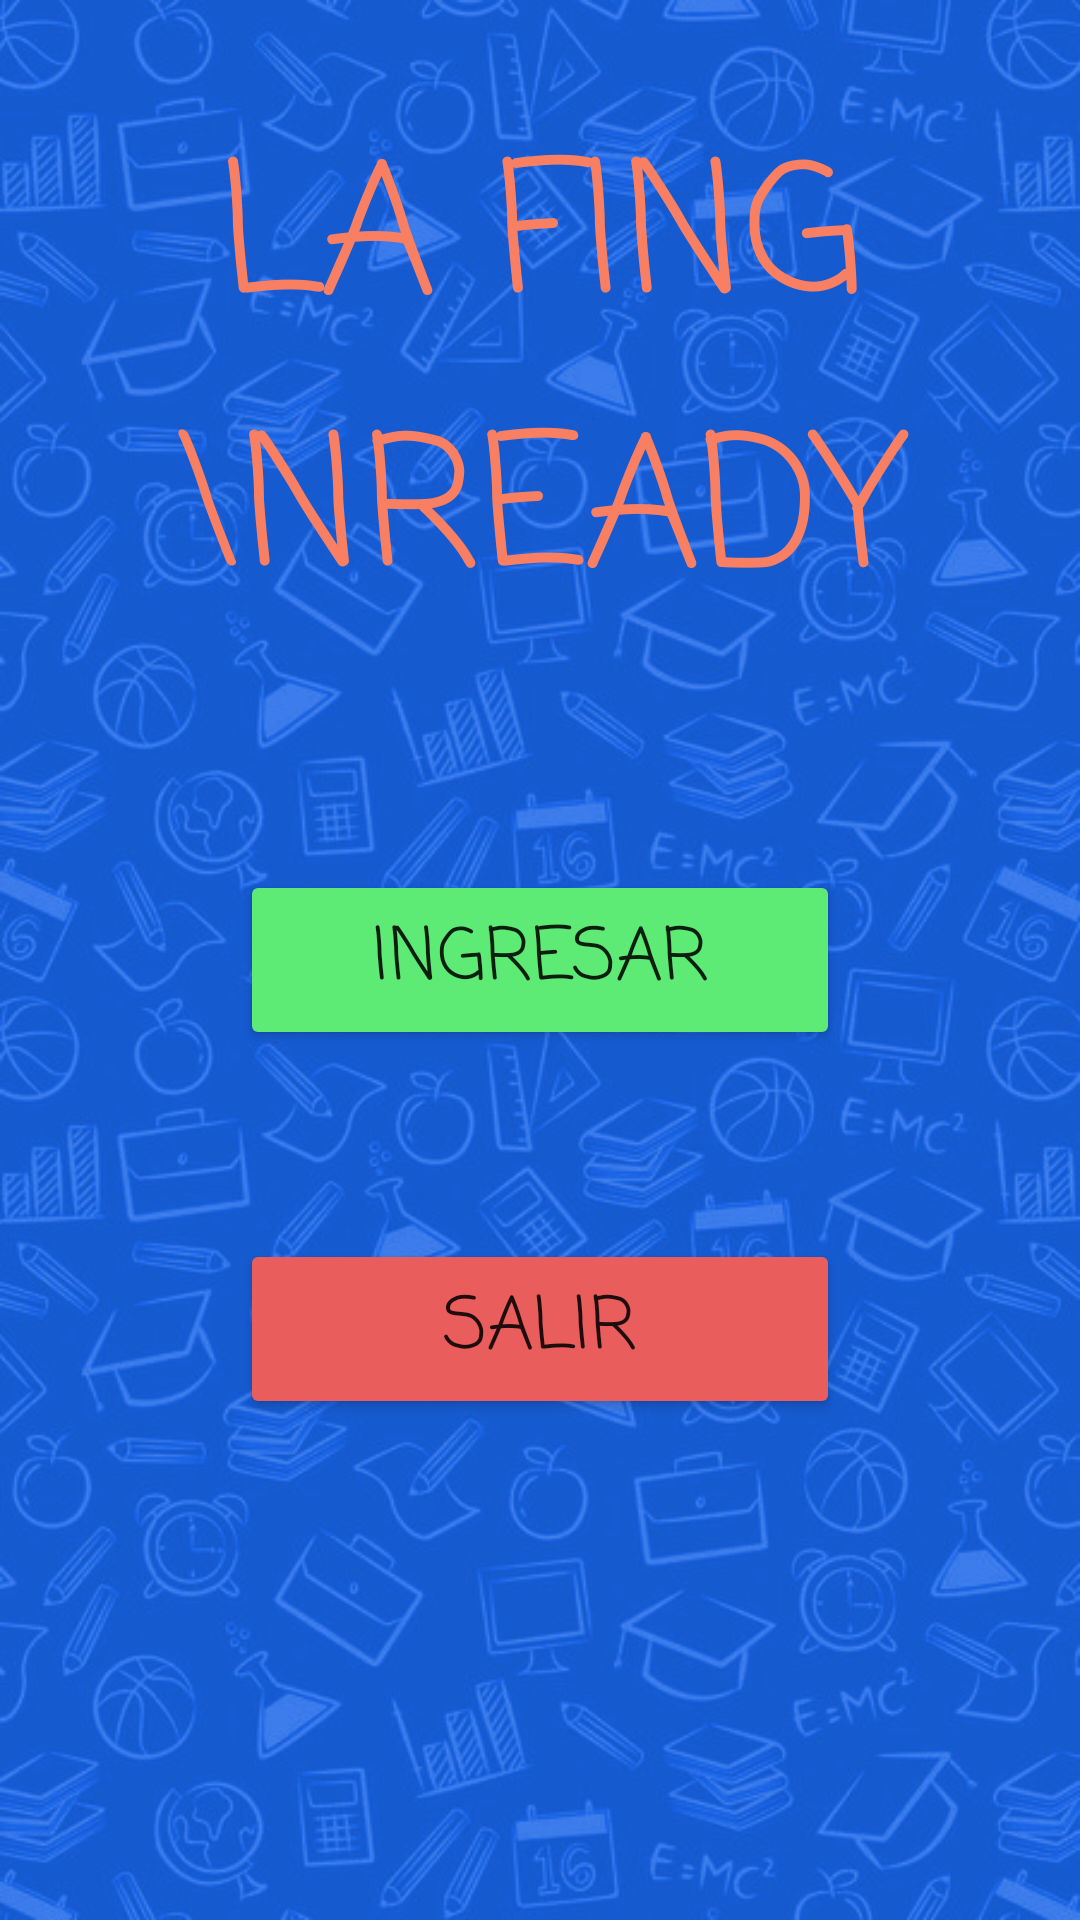

The Android layout XML behind this screen, and the referenced resources:
<!-- AndroidManifest.xml: activity theme AppTheme.NoActionBar -->
<!-- res/layout/activity_main.xml -->
<?xml version="1.0" encoding="utf-8"?>
<android.support.design.widget.CoordinatorLayout xmlns:android="http://schemas.android.com/apk/res/android"
    xmlns:app="http://schemas.android.com/apk/res-auto"
    xmlns:tools="http://schemas.android.com/tools"
    android:layout_width="match_parent"
    android:layout_height="match_parent"
    android:fitsSystemWindows="true"
    tools:context="com.everex.lafingready.MainActivity"
    android:background="@drawable/fing_fondo">


    <RelativeLayout
        android:layout_width="match_parent"
        android:layout_height="match_parent">


        <Button
            android:text="SALIR"
            android:id="@+id/button2"
            android:layout_width="200dp"
            android:layout_height="60dp"
            android:elevation="0dp"
            android:layout_marginRight="140dp"
            android:theme="@style/TemaBotonSalir"
            android:layout_below="@+id/ingresar"
            android:layout_centerHorizontal="true"
            android:layout_marginTop="63dp"
            android:textSize="24sp"
            android:fontFamily="casual" />

        <TextView
            android:text="La Fing \nReady"
            android:layout_width="wrap_content"
            android:layout_height="wrap_content"
            android:id="@+id/text_lafingready"
            android:textAppearance="@style/TextAppearance.AppCompat.Display2"
            android:fontFamily="casual"
            android:textColor="@color/colorTitulo"
            android:textAlignment="center"
            android:textAllCaps="true"
            android:textSize="60sp"
            android:layout_marginTop="35dp"
            android:layout_alignParentTop="true"
            android:layout_centerHorizontal="true" />

        <Button
            android:text="INGRESAR"
            android:id="@+id/ingresar"
            android:layout_width="200dp"
            android:layout_height="60dp"
            android:elevation="0dp"
            android:theme="@style/TemaBotonIngresar"
            android:layout_centerVertical="true"
            android:layout_alignStart="@+id/button2"
            android:textSize="24sp"
            android:fontFamily="casual" />
    </RelativeLayout>
</android.support.design.widget.CoordinatorLayout>
<!-- resources referenced by this layout -->
<resources>
  <color name="colorTitulo">#F97F62</color>
  <!-- drawable fing_fondo: png bitmap (drawable, 420713 bytes) -->
  <style name="TemaBotonIngresar" parent="Theme.AppCompat.Light.DarkActionBar">
          
          <item name="colorButtonNormal">@color/colorIngresar</item>
      </style>
  <style name="TemaBotonSalir" parent="Theme.AppCompat.Light.DarkActionBar">
          
          <item name="colorButtonNormal">@color/colorSalir</item>
      </style>
  <style name="AppTheme.NoActionBar">
          <item name="windowActionBar">false</item>
          <item name="windowNoTitle">true</item>
      </style>
  <color name="colorIngresar">#5dea75</color>
  <color name="colorSalir">#ea5d5d</color>
</resources>
